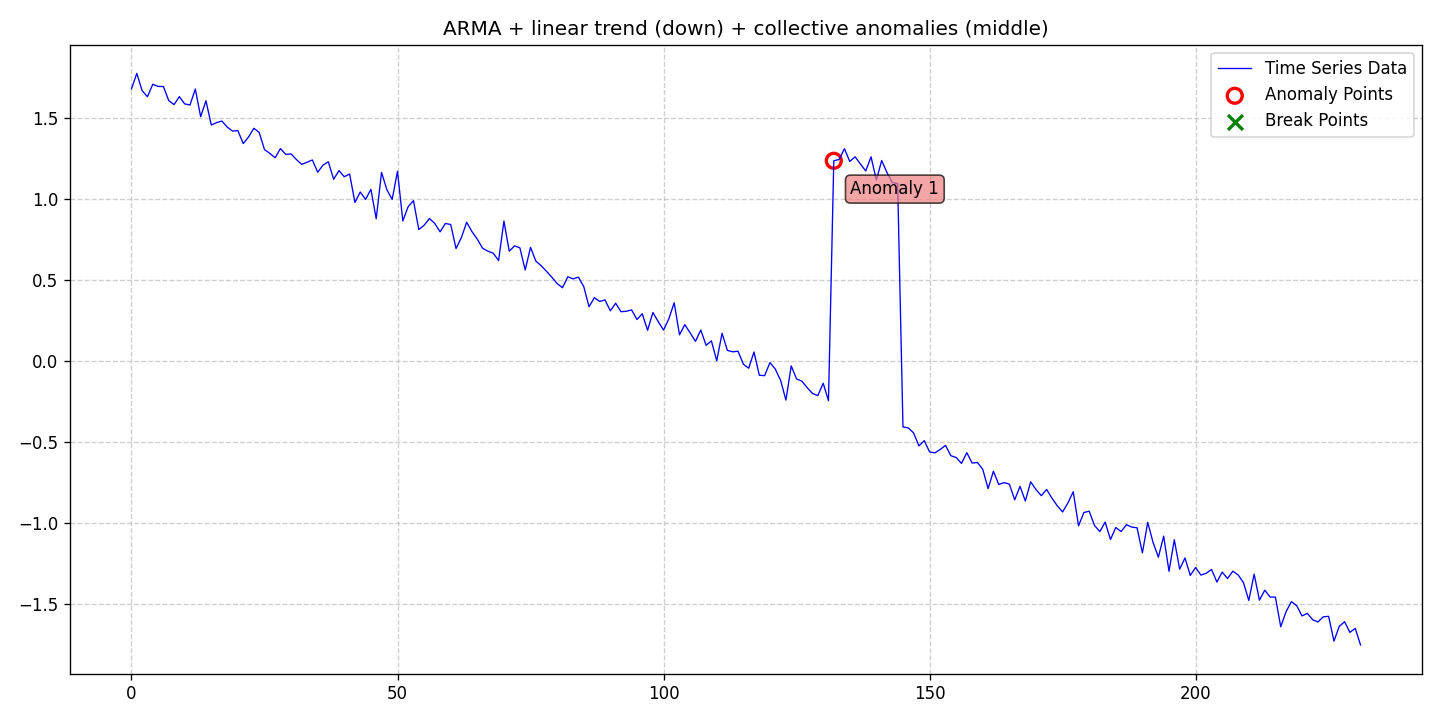

The file beside this chart, header and first rows:
date, data, stationary, det_lin_up, det_lin_down, det_quad, det_cubic, det_exp, det_damped, stoc_trend, volatility, single_seas, multiple_seas, point_anom_single, point_anom_multi, collect_anom, context_anom, mean_shift, var_shift, trend_shift, point_anom_count, point_anom_location, point_anom_point, collect_anom_count
2020-01-01, 1.68, 0, 0, 1, 0, 0, 0, 0, 0, 0, 0, 0, 0, 0, 1, 0, 0, 0, 0, 0, none, , 1
2020-01-02, 1.776, 0, 0, 1, 0, 0, 0, 0, 0, 0, 0, 0, 0, 0, 1, 0, 0, 0, 0, 0, none, , 1
2020-01-03, 1.669, 0, 0, 1, 0, 0, 0, 0, 0, 0, 0, 0, 0, 0, 1, 0, 0, 0, 0, 0, none, , 1
2020-01-04, 1.632, 0, 0, 1, 0, 0, 0, 0, 0, 0, 0, 0, 0, 0, 1, 0, 0, 0, 0, 0, none, , 1
2020-01-05, 1.709, 0, 0, 1, 0, 0, 0, 0, 0, 0, 0, 0, 0, 0, 1, 0, 0, 0, 0, 0, none, , 1
2020-01-06, 1.696, 0, 0, 1, 0, 0, 0, 0, 0, 0, 0, 0, 0, 0, 1, 0, 0, 0, 0, 0, none, , 1
2020-01-07, 1.695, 0, 0, 1, 0, 0, 0, 0, 0, 0, 0, 0, 0, 0, 1, 0, 0, 0, 0, 0, none, , 1
2020-01-08, 1.608, 0, 0, 1, 0, 0, 0, 0, 0, 0, 0, 0, 0, 0, 1, 0, 0, 0, 0, 0, none, , 1
2020-01-09, 1.583, 0, 0, 1, 0, 0, 0, 0, 0, 0, 0, 0, 0, 0, 1, 0, 0, 0, 0, 0, none, , 1
2020-01-10, 1.632, 0, 0, 1, 0, 0, 0, 0, 0, 0, 0, 0, 0, 0, 1, 0, 0, 0, 0, 0, none, , 1
2020-01-11, 1.588, 0, 0, 1, 0, 0, 0, 0, 0, 0, 0, 0, 0, 0, 1, 0, 0, 0, 0, 0, none, , 1
2020-01-12, 1.581, 0, 0, 1, 0, 0, 0, 0, 0, 0, 0, 0, 0, 0, 1, 0, 0, 0, 0, 0, none, , 1
2020-01-13, 1.679, 0, 0, 1, 0, 0, 0, 0, 0, 0, 0, 0, 0, 0, 1, 0, 0, 0, 0, 0, none, , 1
2020-01-14, 1.509, 0, 0, 1, 0, 0, 0, 0, 0, 0, 0, 0, 0, 0, 1, 0, 0, 0, 0, 0, none, , 1
2020-01-15, 1.607, 0, 0, 1, 0, 0, 0, 0, 0, 0, 0, 0, 0, 0, 1, 0, 0, 0, 0, 0, none, , 1
2020-01-16, 1.457, 0, 0, 1, 0, 0, 0, 0, 0, 0, 0, 0, 0, 0, 1, 0, 0, 0, 0, 0, none, , 1
2020-01-17, 1.472, 0, 0, 1, 0, 0, 0, 0, 0, 0, 0, 0, 0, 0, 1, 0, 0, 0, 0, 0, none, , 1
2020-01-18, 1.482, 0, 0, 1, 0, 0, 0, 0, 0, 0, 0, 0, 0, 0, 1, 0, 0, 0, 0, 0, none, , 1
2020-01-19, 1.444, 0, 0, 1, 0, 0, 0, 0, 0, 0, 0, 0, 0, 0, 1, 0, 0, 0, 0, 0, none, , 1
2020-01-20, 1.42, 0, 0, 1, 0, 0, 0, 0, 0, 0, 0, 0, 0, 0, 1, 0, 0, 0, 0, 0, none, , 1
2020-01-21, 1.423, 0, 0, 1, 0, 0, 0, 0, 0, 0, 0, 0, 0, 0, 1, 0, 0, 0, 0, 0, none, , 1
2020-01-22, 1.343, 0, 0, 1, 0, 0, 0, 0, 0, 0, 0, 0, 0, 0, 1, 0, 0, 0, 0, 0, none, , 1
2020-01-23, 1.383, 0, 0, 1, 0, 0, 0, 0, 0, 0, 0, 0, 0, 0, 1, 0, 0, 0, 0, 0, none, , 1
2020-01-24, 1.437, 0, 0, 1, 0, 0, 0, 0, 0, 0, 0, 0, 0, 0, 1, 0, 0, 0, 0, 0, none, , 1
2020-01-25, 1.412, 0, 0, 1, 0, 0, 0, 0, 0, 0, 0, 0, 0, 0, 1, 0, 0, 0, 0, 0, none, , 1
2020-01-26, 1.305, 0, 0, 1, 0, 0, 0, 0, 0, 0, 0, 0, 0, 0, 1, 0, 0, 0, 0, 0, none, , 1
2020-01-27, 1.282, 0, 0, 1, 0, 0, 0, 0, 0, 0, 0, 0, 0, 0, 1, 0, 0, 0, 0, 0, none, , 1
2020-01-28, 1.255, 0, 0, 1, 0, 0, 0, 0, 0, 0, 0, 0, 0, 0, 1, 0, 0, 0, 0, 0, none, , 1
2020-01-29, 1.312, 0, 0, 1, 0, 0, 0, 0, 0, 0, 0, 0, 0, 0, 1, 0, 0, 0, 0, 0, none, , 1
2020-01-30, 1.276, 0, 0, 1, 0, 0, 0, 0, 0, 0, 0, 0, 0, 0, 1, 0, 0, 0, 0, 0, none, , 1
2020-01-31, 1.279, 0, 0, 1, 0, 0, 0, 0, 0, 0, 0, 0, 0, 0, 1, 0, 0, 0, 0, 0, none, , 1
2020-02-01, 1.244, 0, 0, 1, 0, 0, 0, 0, 0, 0, 0, 0, 0, 0, 1, 0, 0, 0, 0, 0, none, , 1
2020-02-02, 1.214, 0, 0, 1, 0, 0, 0, 0, 0, 0, 0, 0, 0, 0, 1, 0, 0, 0, 0, 0, none, , 1
2020-02-03, 1.227, 0, 0, 1, 0, 0, 0, 0, 0, 0, 0, 0, 0, 0, 1, 0, 0, 0, 0, 0, none, , 1
2020-02-04, 1.241, 0, 0, 1, 0, 0, 0, 0, 0, 0, 0, 0, 0, 0, 1, 0, 0, 0, 0, 0, none, , 1
2020-02-05, 1.165, 0, 0, 1, 0, 0, 0, 0, 0, 0, 0, 0, 0, 0, 1, 0, 0, 0, 0, 0, none, , 1
2020-02-06, 1.21, 0, 0, 1, 0, 0, 0, 0, 0, 0, 0, 0, 0, 0, 1, 0, 0, 0, 0, 0, none, , 1
2020-02-07, 1.23, 0, 0, 1, 0, 0, 0, 0, 0, 0, 0, 0, 0, 0, 1, 0, 0, 0, 0, 0, none, , 1
2020-02-08, 1.122, 0, 0, 1, 0, 0, 0, 0, 0, 0, 0, 0, 0, 0, 1, 0, 0, 0, 0, 0, none, , 1
2020-02-09, 1.175, 0, 0, 1, 0, 0, 0, 0, 0, 0, 0, 0, 0, 0, 1, 0, 0, 0, 0, 0, none, , 1
2020-02-10, 1.138, 0, 0, 1, 0, 0, 0, 0, 0, 0, 0, 0, 0, 0, 1, 0, 0, 0, 0, 0, none, , 1
2020-02-11, 1.154, 0, 0, 1, 0, 0, 0, 0, 0, 0, 0, 0, 0, 0, 1, 0, 0, 0, 0, 0, none, , 1
2020-02-12, 0.9788, 0, 0, 1, 0, 0, 0, 0, 0, 0, 0, 0, 0, 0, 1, 0, 0, 0, 0, 0, none, , 1
2020-02-13, 1.043, 0, 0, 1, 0, 0, 0, 0, 0, 0, 0, 0, 0, 0, 1, 0, 0, 0, 0, 0, none, , 1
2020-02-14, 0.9977, 0, 0, 1, 0, 0, 0, 0, 0, 0, 0, 0, 0, 0, 1, 0, 0, 0, 0, 0, none, , 1
2020-02-15, 1.06, 0, 0, 1, 0, 0, 0, 0, 0, 0, 0, 0, 0, 0, 1, 0, 0, 0, 0, 0, none, , 1
2020-02-16, 0.878, 0, 0, 1, 0, 0, 0, 0, 0, 0, 0, 0, 0, 0, 1, 0, 0, 0, 0, 0, none, , 1
2020-02-17, 1.165, 0, 0, 1, 0, 0, 0, 0, 0, 0, 0, 0, 0, 0, 1, 0, 0, 0, 0, 0, none, , 1
2020-02-18, 1.057, 0, 0, 1, 0, 0, 0, 0, 0, 0, 0, 0, 0, 0, 1, 0, 0, 0, 0, 0, none, , 1
2020-02-19, 0.9979, 0, 0, 1, 0, 0, 0, 0, 0, 0, 0, 0, 0, 0, 1, 0, 0, 0, 0, 0, none, , 1
2020-02-20, 1.171, 0, 0, 1, 0, 0, 0, 0, 0, 0, 0, 0, 0, 0, 1, 0, 0, 0, 0, 0, none, , 1
2020-02-21, 0.8646, 0, 0, 1, 0, 0, 0, 0, 0, 0, 0, 0, 0, 0, 1, 0, 0, 0, 0, 0, none, , 1
2020-02-22, 0.9529, 0, 0, 1, 0, 0, 0, 0, 0, 0, 0, 0, 0, 0, 1, 0, 0, 0, 0, 0, none, , 1
2020-02-23, 0.9902, 0, 0, 1, 0, 0, 0, 0, 0, 0, 0, 0, 0, 0, 1, 0, 0, 0, 0, 0, none, , 1
2020-02-24, 0.8115, 0, 0, 1, 0, 0, 0, 0, 0, 0, 0, 0, 0, 0, 1, 0, 0, 0, 0, 0, none, , 1
2020-02-25, 0.838, 0, 0, 1, 0, 0, 0, 0, 0, 0, 0, 0, 0, 0, 1, 0, 0, 0, 0, 0, none, , 1
2020-02-26, 0.8795, 0, 0, 1, 0, 0, 0, 0, 0, 0, 0, 0, 0, 0, 1, 0, 0, 0, 0, 0, none, , 1
2020-02-27, 0.8496, 0, 0, 1, 0, 0, 0, 0, 0, 0, 0, 0, 0, 0, 1, 0, 0, 0, 0, 0, none, , 1
2020-02-28, 0.7976, 0, 0, 1, 0, 0, 0, 0, 0, 0, 0, 0, 0, 0, 1, 0, 0, 0, 0, 0, none, , 1
2020-02-29, 0.8491, 0, 0, 1, 0, 0, 0, 0, 0, 0, 0, 0, 0, 0, 1, 0, 0, 0, 0, 0, none, , 1
... 172 more rows
